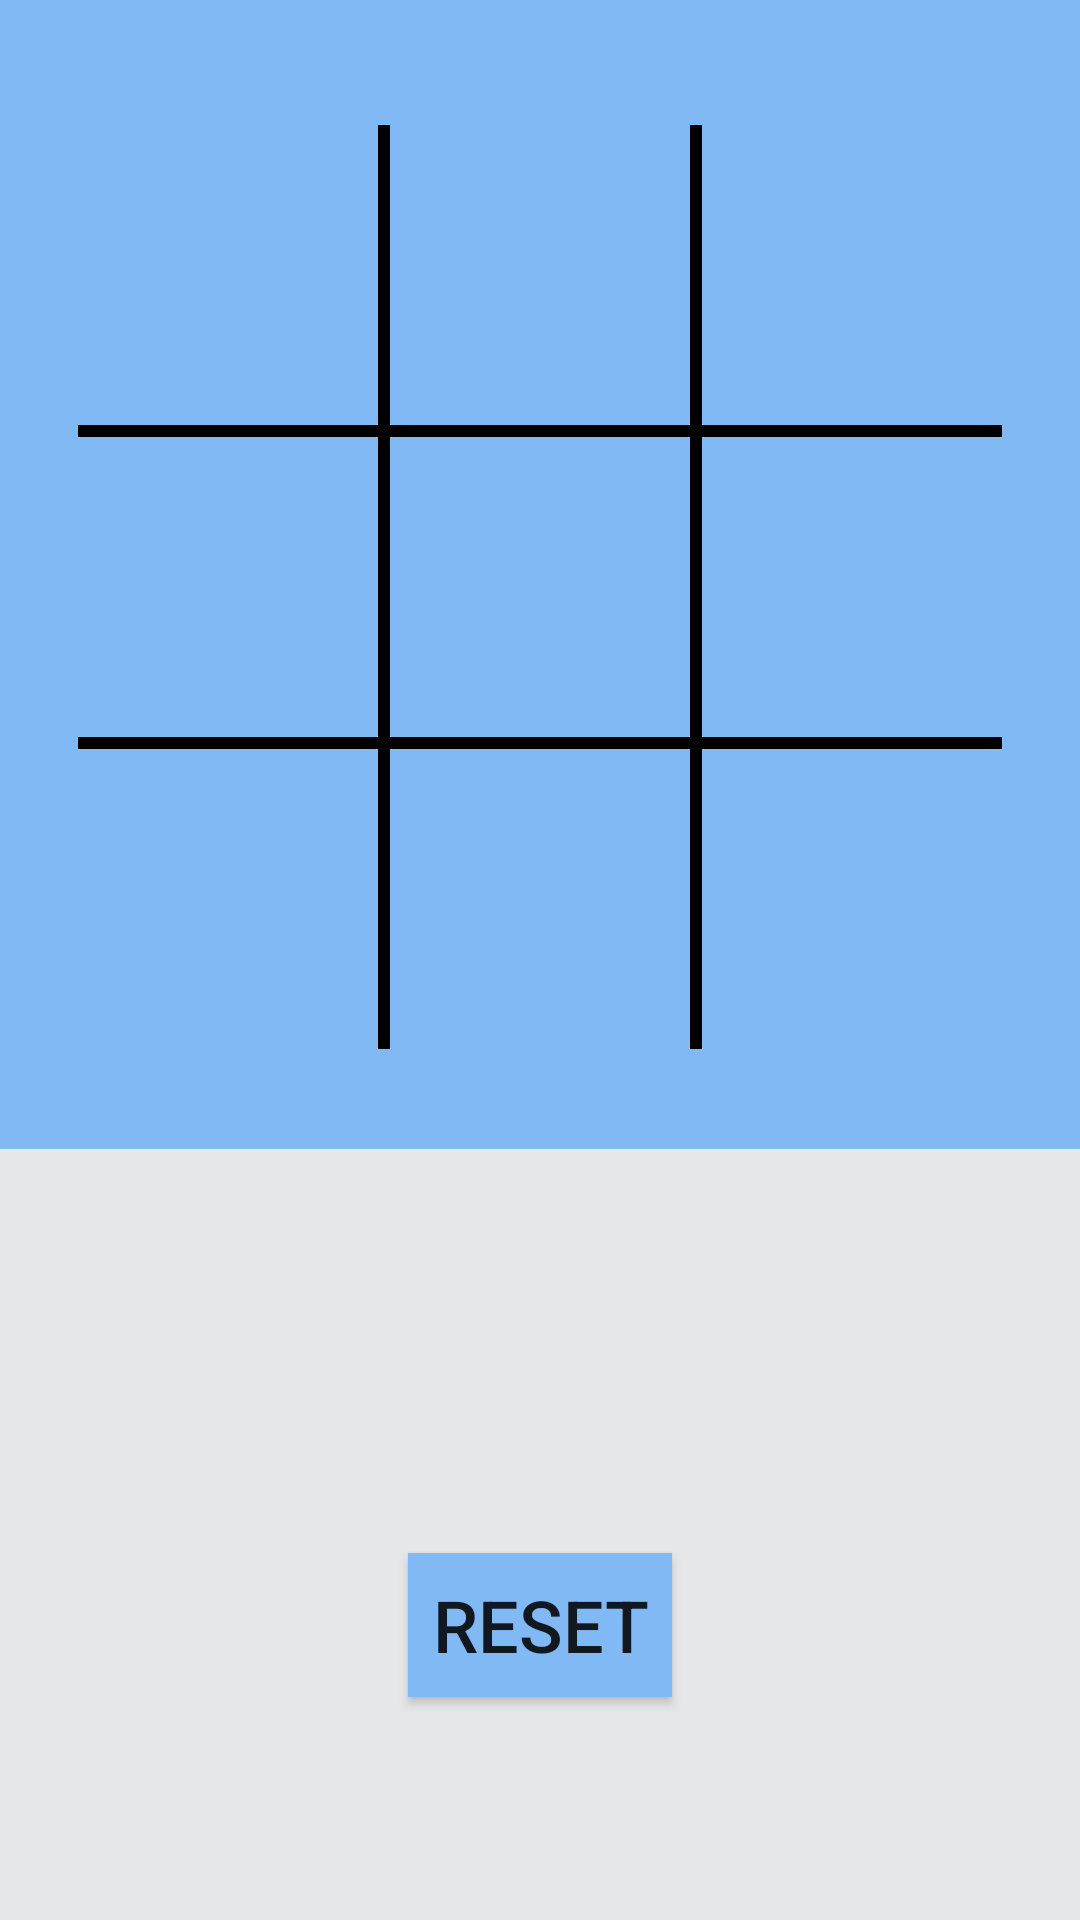

Reconstruct the res/layout file that produces this screen, plus the resources it refers to.
<!-- AndroidManifest.xml: application theme AppTheme -->
<!-- res/layout/activity_main.xml -->
<?xml version="1.0" encoding="utf-8"?>
<android.support.constraint.ConstraintLayout
        xmlns:android="http://schemas.android.com/apk/res/android"
        xmlns:tools="http://schemas.android.com/tools"
        xmlns:app="http://schemas.android.com/apk/res-auto"
        android:layout_width="match_parent"
        android:layout_height="match_parent"
        tools:context=".MainActivity"
        android:background="#81B9F5">


    <TableLayout
            android:id="@+id/tableLayout"
            android:layout_width="wrap_content"
            android:layout_height="wrap_content"
            android:layout_marginStart="8dp"
            android:layout_marginTop="8dp"
            android:layout_marginEnd="8dp"
            android:background="@android:color/black"
            android:gravity="center_horizontal"
            app:layout_constraintBottom_toTopOf="@+id/constraintLayout"
            app:layout_constraintEnd_toEndOf="parent"
            app:layout_constraintStart_toStartOf="parent"
            app:layout_constraintTop_toTopOf="parent">

        <TableRow>

            <Button
                    android:id="@+id/cell0"
                    android:layout_width="match_parent"
                    android:layout_height="match_parent"
                    android:layout_marginEnd="4dp"
                    android:layout_marginBottom="4dp"
                    android:background="#81B9F5"
                    android:gravity="center"
                    android:onClick="onCellClick"
                    android:textColor="@android:color/black"
                    android:textStyle="bold"
                    tools:text="X"
                    android:textSize="46sp"/>

            <Button
                    android:id="@+id/cell1"
                    android:layout_width="100dp"
                    android:layout_height="100dp"
                    android:layout_marginBottom="4dp"
                    android:background="#81B9F5"
                    android:gravity="center"
                    android:onClick="onCellClick"
                    android:textColor="@android:color/black"
                    android:textSize="46sp"
                    android:textStyle="bold"/>

            <Button
                    android:id="@+id/cell2"
                    android:layout_width="100dp"
                    android:layout_height="100dp"
                    android:layout_marginStart="4dp"
                    android:background="#81B9F5"
                    android:gravity="center"
                    android:onClick="onCellClick"
                    android:textColor="@android:color/black"
                    android:textSize="46sp"
                    android:textStyle="bold"/>
        </TableRow>

        <TableRow>

            <Button
                    android:id="@+id/cell3"
                    android:layout_width="100dp"
                    android:layout_height="100dp"
                    android:layout_marginEnd="4dp"
                    android:layout_marginBottom="4dp"
                    android:background="#81B9F5"
                    android:gravity="center"
                    android:onClick="onCellClick"
                    android:textColor="@android:color/black"
                    android:textSize="46sp"
                    android:textStyle="bold"/>

            <Button
                    android:id="@+id/cell4"
                    android:layout_width="100dp"
                    android:layout_height="100dp"
                    android:layout_marginBottom="4dp"
                    android:background="#81B9F5"
                    android:gravity="center"
                    android:onClick="onCellClick"
                    android:textColor="@android:color/black"
                    android:textSize="46sp"
                    android:textStyle="bold"/>

            <Button
                    android:id="@+id/cell5"
                    android:layout_width="100dp"
                    android:layout_height="100dp"
                    android:layout_marginStart="4dp"
                    android:layout_marginBottom="4dp"
                    android:background="#81B9F5"
                    android:gravity="center"
                    android:onClick="onCellClick"
                    android:textColor="@android:color/black"
                    android:textSize="46sp"
                    android:textStyle="bold"/>
        </TableRow>

        <TableRow>

            <Button
                    android:id="@+id/cell6"
                    android:layout_width="100dp"
                    android:layout_height="100dp"
                    android:layout_marginEnd="4dp"
                    android:background="#81B9F5"
                    android:gravity="center"
                    android:onClick="onCellClick"
                    android:textColor="@android:color/black"
                    android:textSize="46sp"
                    android:textStyle="bold"/>

            <Button
                    android:id="@+id/cell7"
                    android:layout_width="100dp"
                    android:layout_height="100dp"
                    android:background="#81B9F5"
                    android:gravity="center"
                    android:onClick="onCellClick"
                    android:textColor="@android:color/black"
                    android:textSize="46sp"
                    android:textStyle="bold"/>

            <Button
                    android:id="@+id/cell8"
                    android:layout_width="100dp"
                    android:layout_height="100dp"
                    android:layout_marginStart="4dp"
                    android:background="#81B9F5"
                    android:gravity="center"
                    android:onClick="onCellClick"
                    android:textColor="@android:color/black"
                    android:textSize="46sp"
                    android:textStyle="bold"/>
        </TableRow>

    </TableLayout>

    <android.support.constraint.ConstraintLayout
            android:id="@+id/constraintLayout"
            android:layout_width="0dp"
            android:layout_height="257dp"
            app:layout_constraintBottom_toBottomOf="parent"
            app:layout_constraintEnd_toEndOf="parent"
            app:layout_constraintStart_toStartOf="parent"
            android:background="#E6E7E9">

        <TextView
                android:id="@+id/activePlayerTxt"
                android:layout_width="wrap_content"
                android:layout_height="wrap_content"
                android:layout_marginStart="8dp"
                android:layout_marginTop="20dp"
                android:layout_marginEnd="8dp"
                android:textColor="@android:color/black"
                android:textSize="30sp"
                app:layout_constraintEnd_toEndOf="parent"
                app:layout_constraintStart_toStartOf="parent"
                app:layout_constraintTop_toTopOf="parent"
                tools:text="Player 1"/>

        <Button
                android:id="@+id/resetButton"
                android:layout_width="wrap_content"
                android:layout_height="wrap_content"
                android:layout_marginStart="8dp"
                android:layout_marginTop="8dp"
                android:layout_marginEnd="8dp"
                android:layout_marginBottom="8dp"
                android:onClick="onResetClick"
                android:background="#81B9F5"

                android:text="Reset"
                android:textSize="24sp"
                app:layout_constraintBottom_toBottomOf="parent"
                app:layout_constraintEnd_toEndOf="parent"
                app:layout_constraintStart_toStartOf="parent"
                app:layout_constraintTop_toBottomOf="@+id/activePlayerTxt"/>
    </android.support.constraint.ConstraintLayout>
</android.support.constraint.ConstraintLayout>
<!-- resources referenced by this layout -->
<resources>
  <style name="AppTheme" parent="Theme.AppCompat.Light.NoActionBar">
          
          <item name="colorPrimary">@color/colorPrimary</item>
          <item name="colorPrimaryDark">@color/colorPrimaryDark</item>
          <item name="colorAccent">@color/colorAccent</item>
      </style>
  <color name="colorPrimary">#43B301</color>
  <color name="colorPrimaryDark">#00574B</color>
  <color name="colorAccent">#AC6B00</color>
</resources>
